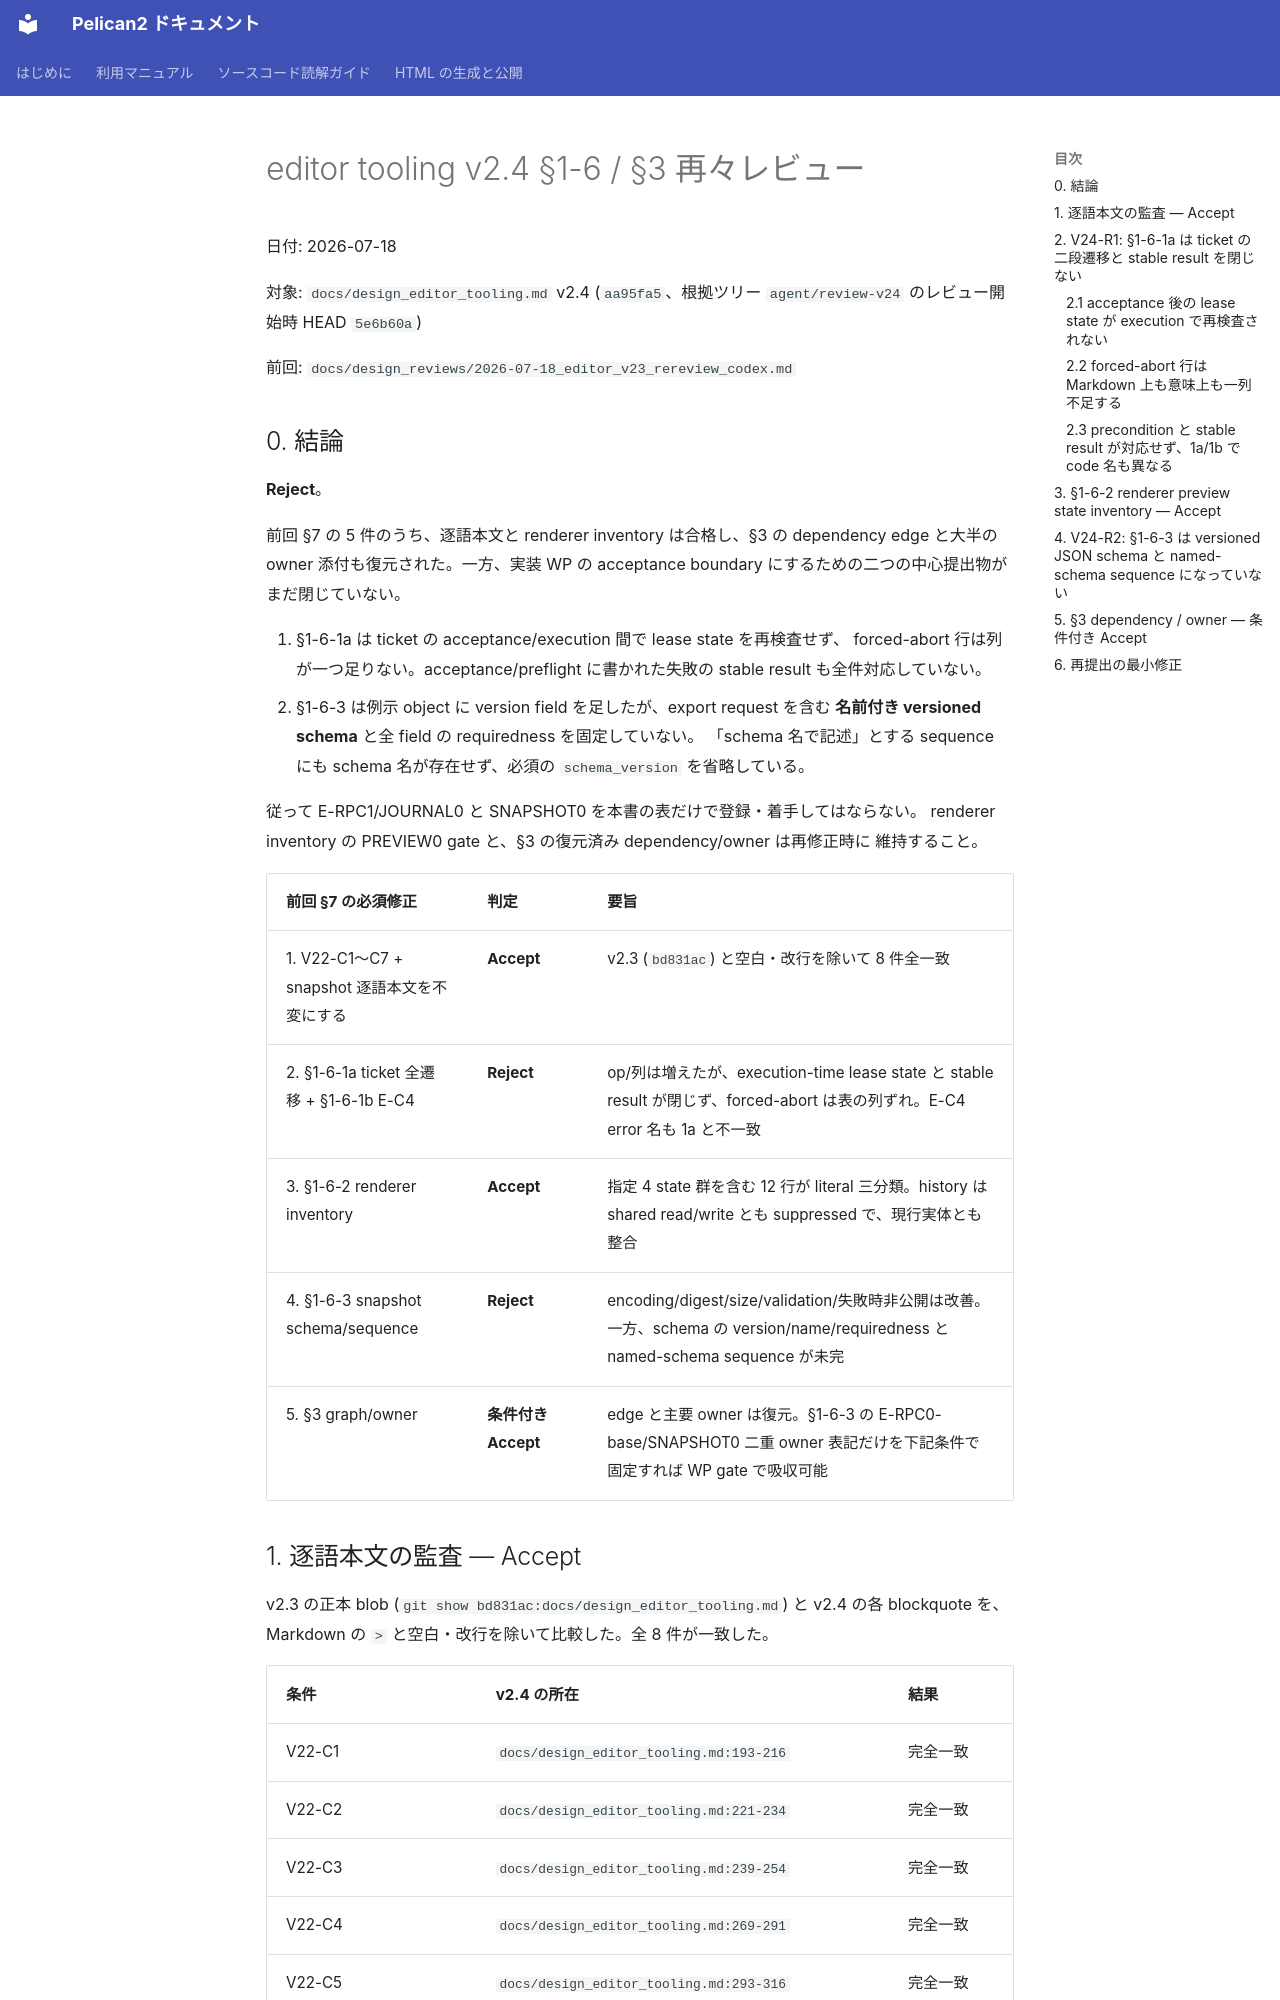

repository: pelican-games/peligraph · page: design_reviews/2026-07-18_editor_v24_rereview_codex.html · generator: mkdocs

# editor tooling v2.4 §1-6 / §3 再々レビュー

日付: 2026-07-18

対象: `docs/design_editor_tooling.md` v2.4 (`aa95fa5`、根拠ツリー
`agent/review-v24` のレビュー開始時 HEAD `5e6b60a`)

前回: `docs/design_reviews/2026-07-18_editor_v23_rereview_codex.md`

## 0. 結論

**Reject**。

前回 §7 の 5 件のうち、逐語本文と renderer inventory は合格し、§3 の
dependency edge と大半の owner 添付も復元された。一方、実装 WP の acceptance
boundary にするための二つの中心提出物がまだ閉じていない。

1. §1-6-1a は ticket の acceptance/execution 間で lease state を再検査せず、
   forced-abort 行は列が一つ足りない。acceptance/preflight に書かれた失敗の
   stable result も全件対応していない。
2. §1-6-3 は例示 object に version field を足したが、export request を含む
   **名前付き versioned schema** と全 field の requiredness を固定していない。
   「schema 名で記述」とする sequence にも schema 名が存在せず、必須の
   `schema_version` を省略している。

従って E-RPC1/JOURNAL0 と SNAPSHOT0 を本書の表だけで登録・着手してはならない。
renderer inventory の PREVIEW0 gate と、§3 の復元済み dependency/owner は再修正時に
維持すること。

| 前回 §7 の必須修正 | 判定 | 要旨 |
|---|---|---|
| 1. V22-C1〜C7 + snapshot 逐語本文を不変にする | **Accept** | v2.3 (`bd831ac`) と空白・改行を除いて 8 件全一致 |
| 2. §1-6-1a ticket 全遷移 + §1-6-1b E-C4 | **Reject** | op/列は増えたが、execution-time lease state と stable result が閉じず、forced-abort は表の列ずれ。E-C4 error 名も 1a と不一致 |
| 3. §1-6-2 renderer inventory | **Accept** | 指定 4 state 群を含む 12 行が literal 三分類。history は shared read/write とも suppressed で、現行実体とも整合 |
| 4. §1-6-3 snapshot schema/sequence | **Reject** | encoding/digest/size/validation/失敗時非公開は改善。一方、schema の version/name/requiredness と named-schema sequence が未完 |
| 5. §3 graph/owner | **条件付き Accept** | edge と主要 owner は復元。§1-6-3 の E-RPC0-base/SNAPSHOT0 二重 owner 表記だけを下記条件で固定すれば WP gate で吸収可能 |

## 1. 逐語本文の監査 — Accept

v2.3 の正本 blob (`git show bd831ac:docs/design_editor_tooling.md`) と v2.4 の各
blockquote を、Markdown の `>` と空白・改行を除いて比較した。全 8 件が一致した。

| 条件 | v2.4 の所在 | 結果 |
|---|---|---|
| V22-C1 | `docs/design_editor_tooling.md:193-216` | 完全一致 |
| V22-C2 | `docs/design_editor_tooling.md:221-234` | 完全一致 |
| V22-C3 | `docs/design_editor_tooling.md:239-254` | 完全一致 |
| V22-C4 | `docs/design_editor_tooling.md:269-291` | 完全一致 |
| V22-C5 | `docs/design_editor_tooling.md:293-316` | 完全一致 |
| V22-C6 | `docs/design_editor_tooling.md:322-348` | 完全一致 |
| V22-C7 | `docs/design_editor_tooling.md:353-366` | 完全一致 |
| snapshot 必須修正 | `docs/design_editor_tooling.md:368-393` | 完全一致 |

前回レビュー自身も v2.3 の 8 件を合格済みである
(`docs/design_reviews/2026-07-18_editor_v23_rereview_codex.md:30-49`)。v2.4 は
ここを変更していない。

## 2. V24-R1: §1-6-1a は ticket の二段遷移と stable result を閉じない

前回の要求は、ticket open/update/commit/abort/forced-abort の各行に stable
target/owner、**acceptance と execution の precondition**、adapter、revision/
preview/gate epoch、全 stable conflict result を置くことだった
(`docs/design_reviews/2026-07-18_editor_v23_rereview_codex.md:220-226`)。
通常 edit の preview lease overlap を acceptance/execution の双方へ追加した本文と
基本 edit 行は改善されている (`docs/design_editor_tooling.md:399-414`)。しかし次は
未充足である。
